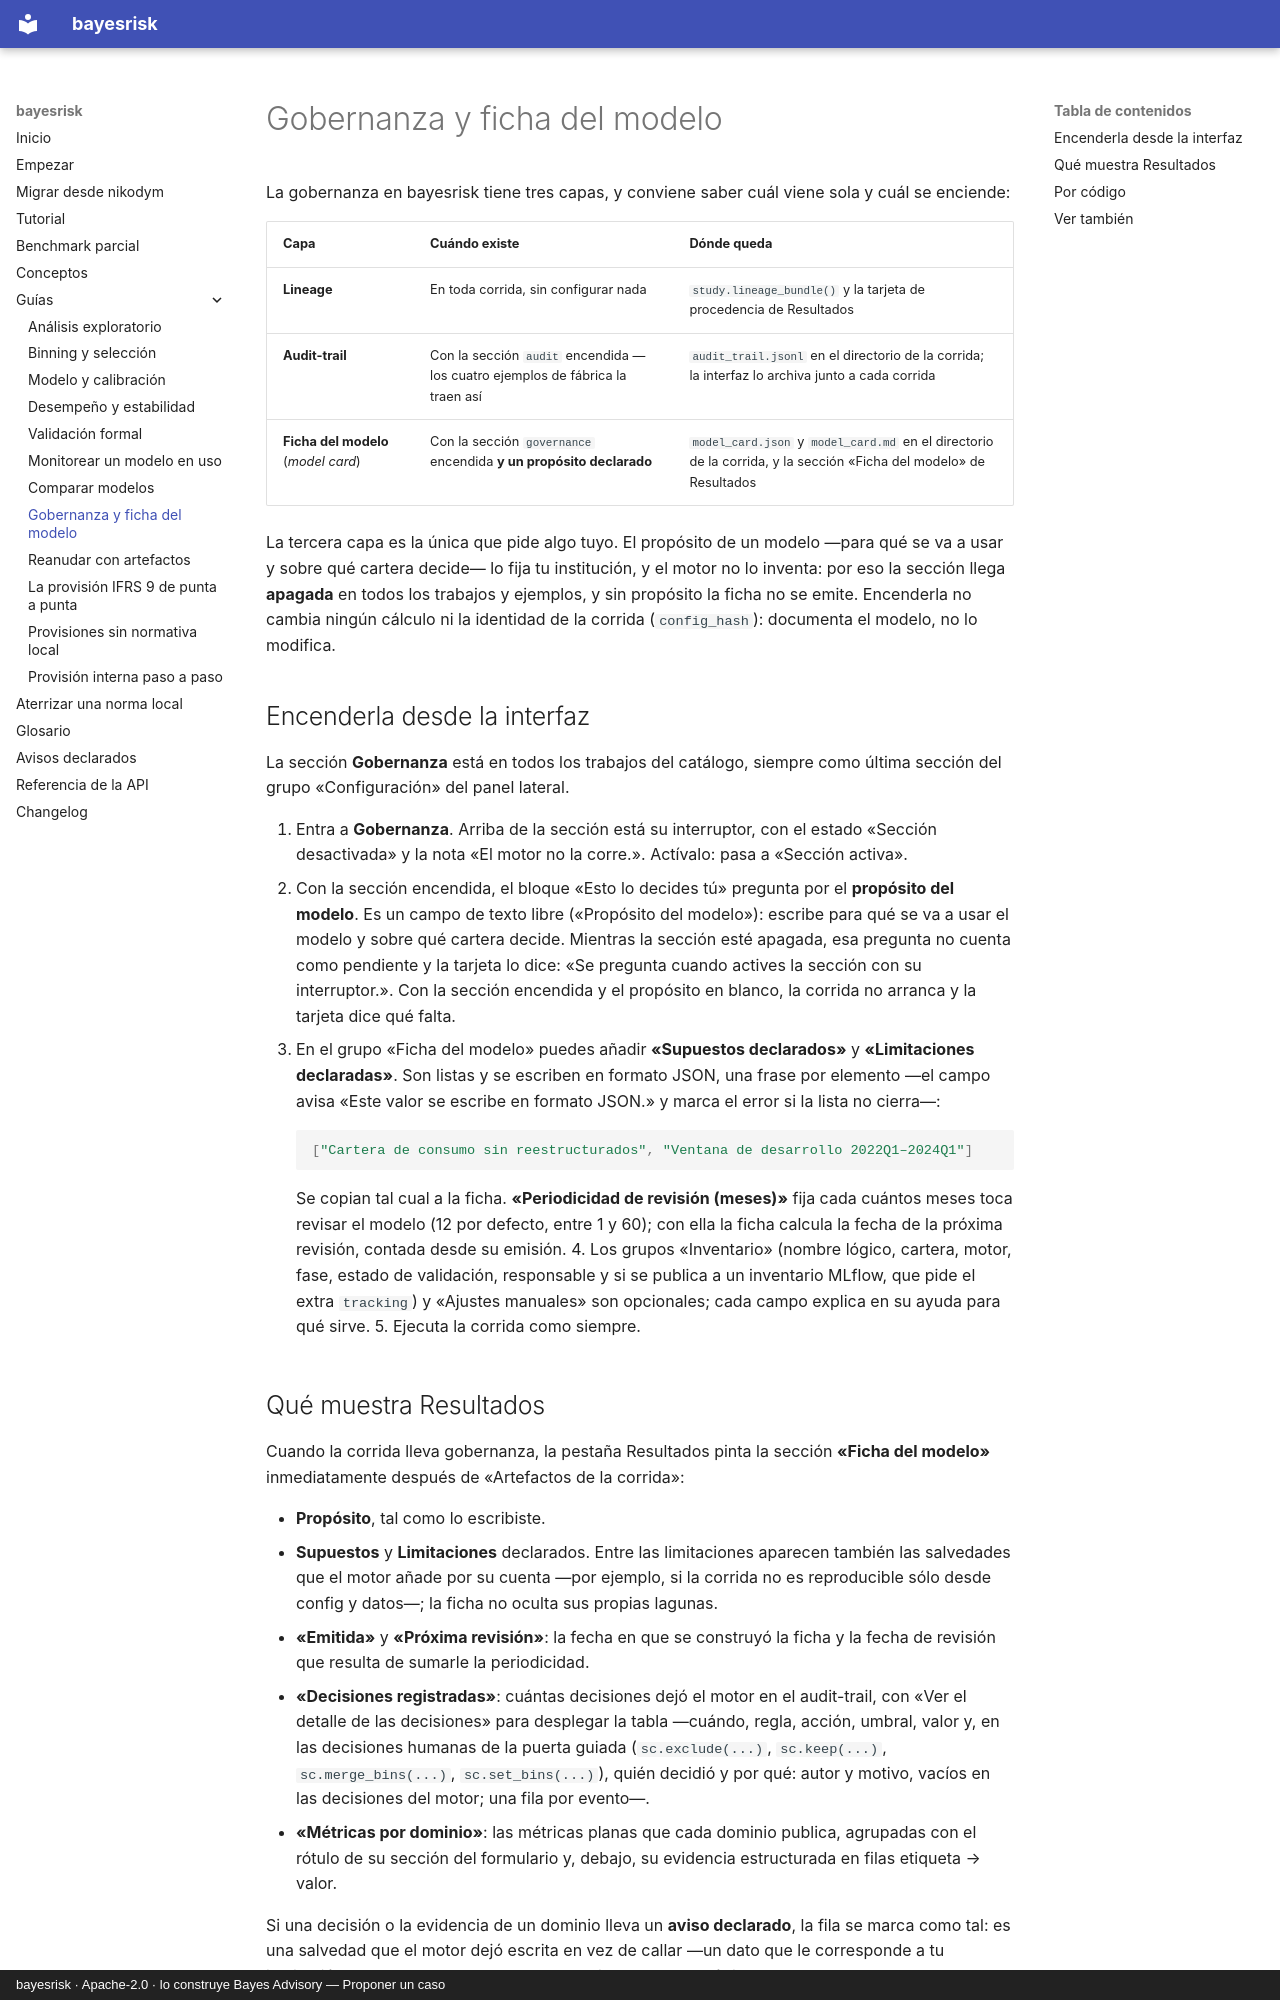

repository: nexolabs-gh/bayesrisk · page: guias/gobernanza/index.html · generator: mkdocs · copyright: bayesrisk · Apache-2.0 · lo construye Bayes Advisory — Proponer un caso

# Gobernanza y ficha del modelo

La gobernanza en bayesrisk tiene tres capas, y conviene saber cuál viene sola y cuál se enciende:

| Capa | Cuándo existe | Dónde queda |
|---|---|---|
| **Lineage** | En toda corrida, sin configurar nada | `study.lineage_bundle()` y la tarjeta de procedencia de Resultados |
| **Audit-trail** | Con la sección `audit` encendida — los cuatro ejemplos de fábrica la traen así | `audit_trail.jsonl` en el directorio de la corrida; la interfaz lo archiva junto a cada corrida |
| **Ficha del modelo** (*model card*) | Con la sección `governance` encendida **y un propósito declarado** | `model_card.json` y `model_card.md` en el directorio de la corrida, y la sección «Ficha del modelo» de Resultados |

La tercera capa es la única que pide algo tuyo. El propósito de un modelo —para qué se va a usar y
sobre qué cartera decide— lo fija tu institución, y el motor no lo inventa: por eso la sección llega
**apagada** en todos los trabajos y ejemplos, y sin propósito la ficha no se emite. Encenderla no
cambia ningún cálculo ni la identidad de la corrida (`config_hash`): documenta el modelo, no lo
modifica.

## Encenderla desde la interfaz

La sección **Gobernanza** está en todos los trabajos del catálogo, siempre como última sección del
grupo «Configuración» del panel lateral.

1. Entra a **Gobernanza**. Arriba de la sección está su interruptor, con el estado
   «Sección desactivada» y la nota «El motor no la corre.». Actívalo: pasa a «Sección activa».
2. Con la sección encendida, el bloque «Esto lo decides tú» pregunta por el **propósito del
   modelo**. Es un campo de texto libre («Propósito del modelo»): escribe para qué se va a usar el
   modelo y sobre qué cartera decide. Mientras la sección esté apagada, esa pregunta no cuenta como
   pendiente y la tarjeta lo dice: «Se pregunta cuando actives la sección con su interruptor.».
   Con la sección encendida y el propósito en blanco, la corrida no arranca y la tarjeta dice qué
   falta.
3. En el grupo «Ficha del modelo» puedes añadir **«Supuestos declarados»** y **«Limitaciones
   declaradas»**. Son listas y se escriben en formato JSON, una frase por elemento —el campo avisa
   «Este valor se escribe en formato JSON.» y marca el error si la lista no cierra—:

    ```json
    ["Cartera de consumo sin reestructurados", "Ventana de desarrollo 2022Q1–2024Q1"]
    ```

    Se copian tal cual a la ficha. **«Periodicidad de revisión (meses)»** fija cada cuántos meses
    toca revisar el modelo (12 por defecto, entre 1 y 60); con ella la ficha calcula la fecha de la
    próxima revisión, contada desde su emisión.
4. Los grupos «Inventario» (nombre lógico, cartera, motor, fase, estado de validación, responsable
   y si se publica a un inventario MLflow, que pide el extra `tracking`) y «Ajustes manuales» son
   opcionales; cada campo explica en su ayuda para qué sirve.
5. Ejecuta la corrida como siempre.
